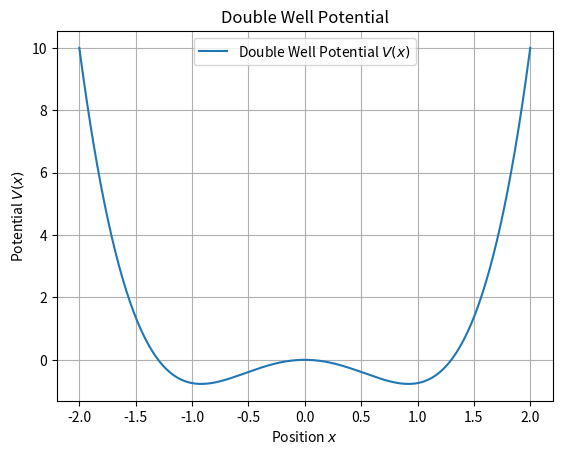
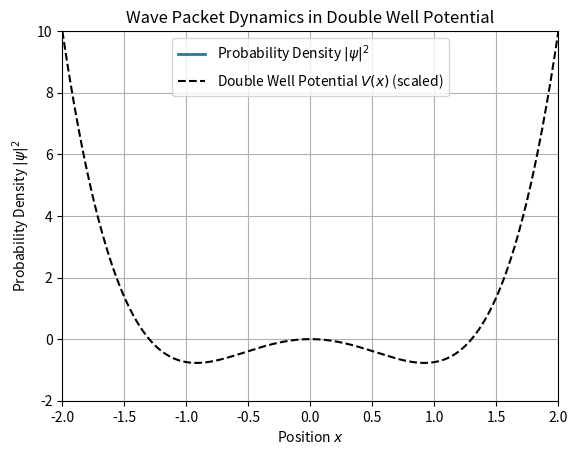

Python code for these plots, in order: (Note: this script raises an exception after producing the figures.)
"""
Module for solving the Crank-Nicolson method in one dimension for a double-well potential.

This script simulates the time evolution of a Gaussian wave packet 
inside a double-well potential using the Crank-Nicolson method. 
The potential consists of two wells separated by a barrier, allowing 
for quantum tunneling between them.

[redacted]
Date: March 2025
"""

import numpy as np
import matplotlib.pyplot as plt
from matplotlib.animation import FuncAnimation, FFMpegWriter
import os

# Constants
hbar = 1.0  # Reduced Planck's constant
m = 1.0    # Mass of the particle
L = 4.0    # Length of the domain
N = 500   # Number of spatial points
dx = L / (N - 1)  # Spatial step
x = np.linspace(-L/2, L/2, N)  # Centered around 0
dt = 0.001 # Time step
T_total = 2.0   
steps = int(T_total / dt) 

# Double Well Potential Parameters
V0 = 4000.0  
a = 1.3     # Width and separation of the wells
V = V0 * (x**4 / a**4 - x**2 / a**2)  # Double well potential

# Normalizing the potential for better visualization
V_normalized = V / np.max(np.abs(V)) * 10  # Scale to match the plot range

# Plotting the Double Well Potential
plt.figure()
plt.plot(x, V_normalized, label="Double Well Potential $V(x)$")
plt.title("Double Well Potential")
plt.xlabel("Position $x$")
plt.ylabel("Potential $V(x)$")
plt.legend()
plt.grid()
plt.show()

# Initial Gaussian wave packet
x0 = -1.0       # Initial position (left well)
sigma = 0.1     # Width of the wave packet
k0 = 10.0       # Initial wavenumber
psi = np.exp(-(x - x0) ** 2 / (2 * sigma ** 2)) * np.exp(1j * k0 * x)
psi /= np.sqrt(np.sum(np.abs(psi) ** 2) * dx)  # Normalize

# Crank-Nicolson Coefficients
alpha = 1j * hbar * dt / (2 * m * dx ** 2)
diag = (1 + 2 * alpha + 1j * dt * V / (2 * hbar)) * np.ones(N)
off_diag = -alpha * np.ones(N - 1)
A = np.diag(diag) + np.diag(off_diag, 1) + np.diag(off_diag, -1)
B = np.diag((1 - 2 * alpha - 1j * dt * V / (2 * hbar)) * np.ones(N)) + np.diag(alpha * np.ones(N - 1), 1) + np.diag(alpha * np.ones(N - 1), -1)

# Animation Setup
fig, ax = plt.subplots()
ax.set_xlim(-L/2, L/2)
ax.set_ylim(-2, 10)
line, = ax.plot([], [], lw=2, label="Probability Density $|\psi|^2$")
ax.plot(x, V_normalized, 'k--', label="Double Well Potential $V(x)$ (scaled)")
ax.set_title("Wave Packet Dynamics in Double Well Potential")
ax.set_xlabel("Position $x$")
ax.set_ylabel("Probability Density $|\psi|^2$")
ax.legend()
ax.grid()

# Animation Function
def animate(i):
    global psi
    b = B @ psi
    psi = np.linalg.solve(A, b)
    line.set_data(x, np.abs(psi) ** 2)
    return line,

# Creating and saving animation
output_dir = os.path.join(os.path.abspath(os.path.join(os.path.dirname(__file__), "../..")), "results", "1D_results")
os.makedirs(output_dir, exist_ok=True)  

output_file = os.path.join(output_dir, "1D-double-well-potential.mp4")  
ani = FuncAnimation(fig, animate, frames=steps, interval=50, blit=True)  
writer = FFMpegWriter(fps=15, bitrate=1800)  
ani.save(output_file, writer=writer)


